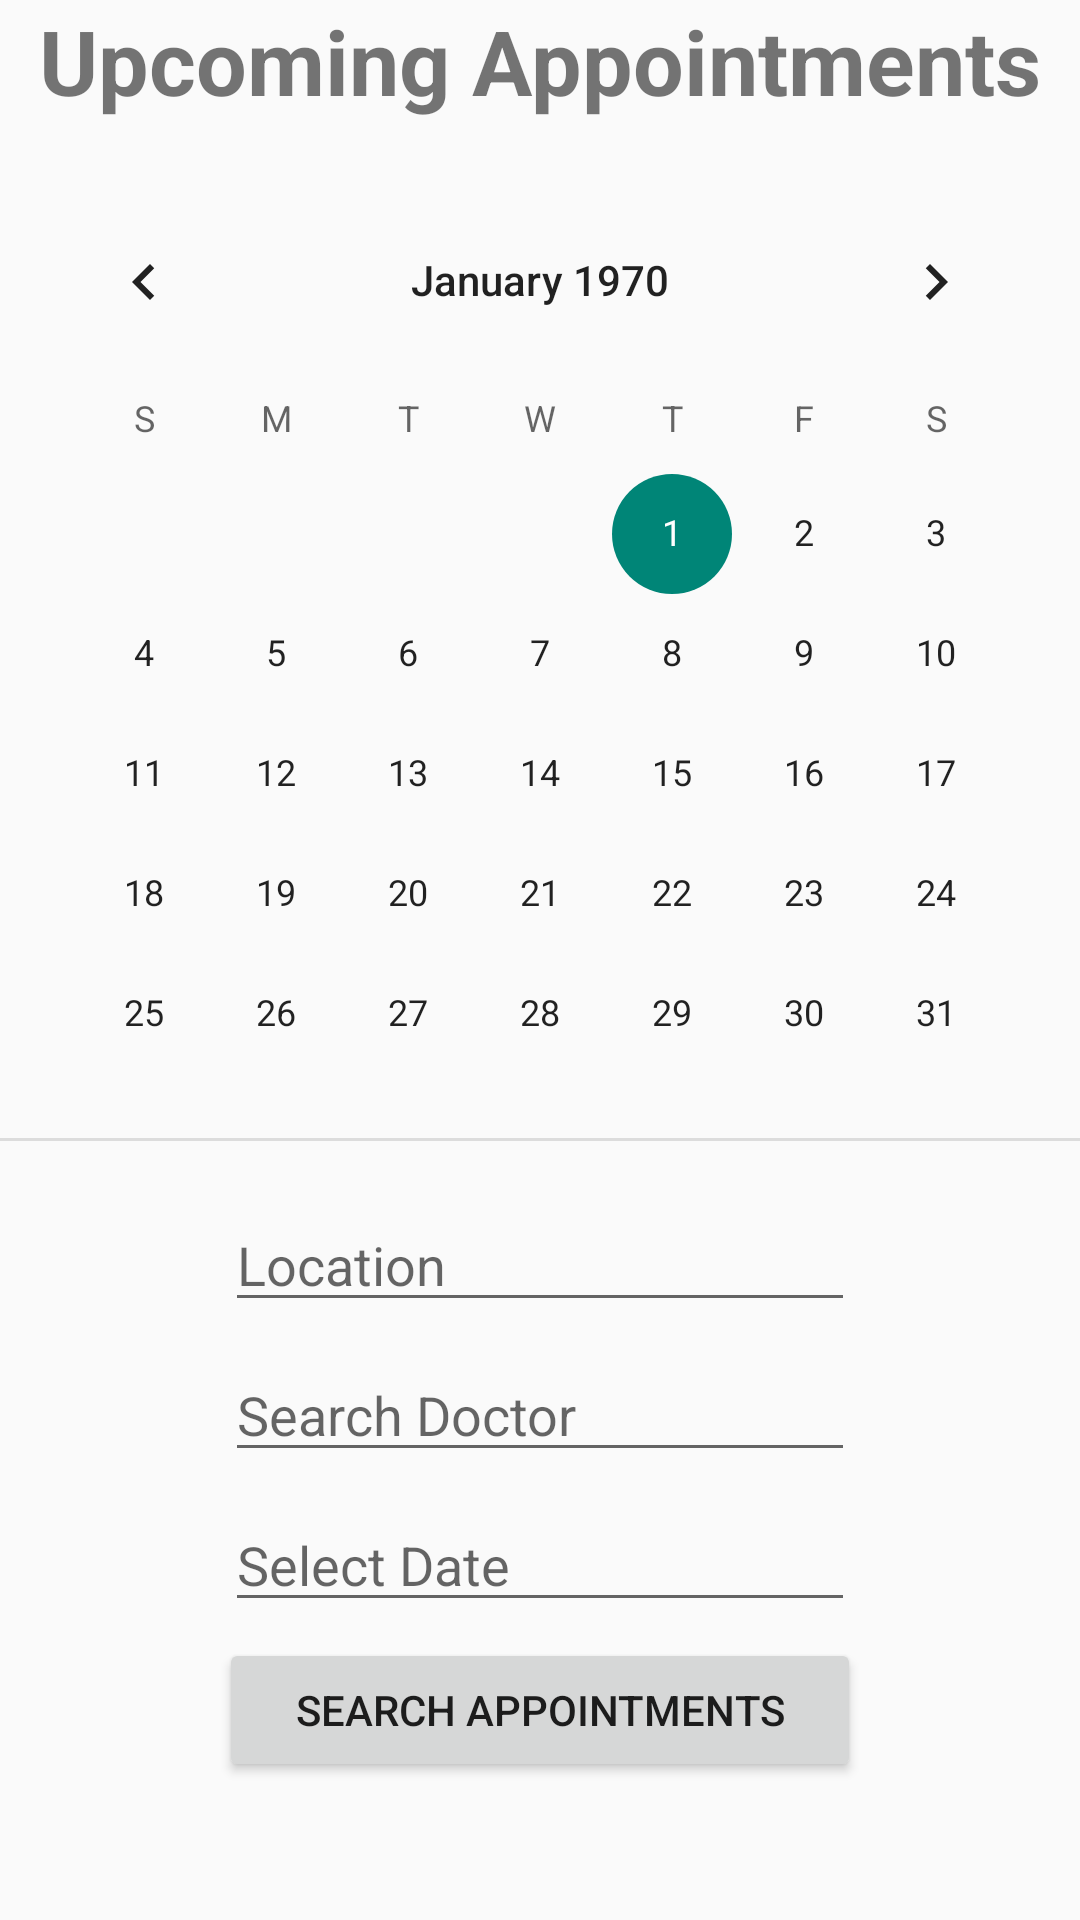

Produce the Android XML layout that renders to this screen, including the resource entries it uses.
<!-- AndroidManifest.xml: application theme Theme.Healthcare4all -->
<!-- res/layout/fragment_appointments.xml -->
<?xml version="1.0" encoding="utf-8"?>
<FrameLayout xmlns:android="http://schemas.android.com/apk/res/android"
    xmlns:tools="http://schemas.android.com/tools"
    android:layout_width="match_parent"
    android:layout_height="match_parent"
    tools:context=".Appointments">

    <CalendarView
        android:id="@+id/calendarView"
        android:layout_width="wrap_content"
        android:layout_height="wrap_content"
        android:layout_gravity="center|top"
        android:layout_marginTop="60dp"/>

    <View
        android:id="@+id/divider2"
        android:layout_width="match_parent"
        android:layout_height="1dp"
        android:layout_gravity="center"
        android:layout_marginTop="60dp"
        android:background="?android:attr/listDivider" />

    <Button
        android:id="@+id/button2"
        android:layout_width="214dp"
        android:layout_height="wrap_content"
        android:layout_gravity="center"
        android:layout_marginTop="250dp"
        android:text="Search Appointments" />

    <TextView
        android:id="@+id/textView2"
        android:layout_width="wrap_content"
        android:layout_height="wrap_content"
        android:layout_gravity="center|top"
        android:text="Upcoming Appointments"
        android:textSize="30sp"
        android:textStyle="bold" />

    <EditText
        android:id="@+id/editTextTextPostalAddress"
        android:layout_width="wrap_content"
        android:layout_height="wrap_content"
        android:layout_gravity="center"
        android:ems="10"
        android:hint="Location"
        android:layout_marginTop="100dp"
        android:inputType="textPostalAddress" />

    <EditText
        android:id="@+id/editTextTextPersonName2"
        android:layout_width="wrap_content"
        android:layout_height="wrap_content"
        android:layout_gravity="center"
        android:ems="10"
        android:layout_marginTop="150dp"
        android:inputType="textPersonName"
        android:hint="Search Doctor" />

    <EditText
        android:id="@+id/editTextDate"
        android:layout_width="wrap_content"
        android:layout_height="wrap_content"
        android:layout_gravity="center"
        android:ems="10"
        android:layout_marginTop="200dp"
        android:hint="Select Date"
        android:inputType="date" />


</FrameLayout>
<!-- resources referenced by this layout -->
<resources>
  <style name="Theme.Healthcare4all" parent="Theme.AppCompat.Light.NoActionBar">
          
          <item name="colorPrimary">@color/purple_500</item>
          <item name="colorPrimaryVariant">@color/purple_700</item>
          <item name="colorOnPrimary">@color/white</item>
          
          <item name="colorSecondary">@color/teal_200</item>
          <item name="colorSecondaryVariant">@color/teal_700</item>
          <item name="colorOnSecondary">@color/black</item>
          
          <item name="android:statusBarColor" tools:targetApi="l">?attr/colorPrimaryVariant</item>
          
      </style>
  <color name="purple_500">#FF6200EE</color>
  <color name="purple_700">#FF3700B3</color>
  <color name="white">#FFFFFFFF</color>
  <color name="teal_200">#FF03DAC5</color>
  <color name="teal_700">#FF018786</color>
  <color name="black">#FF000000</color>
</resources>
